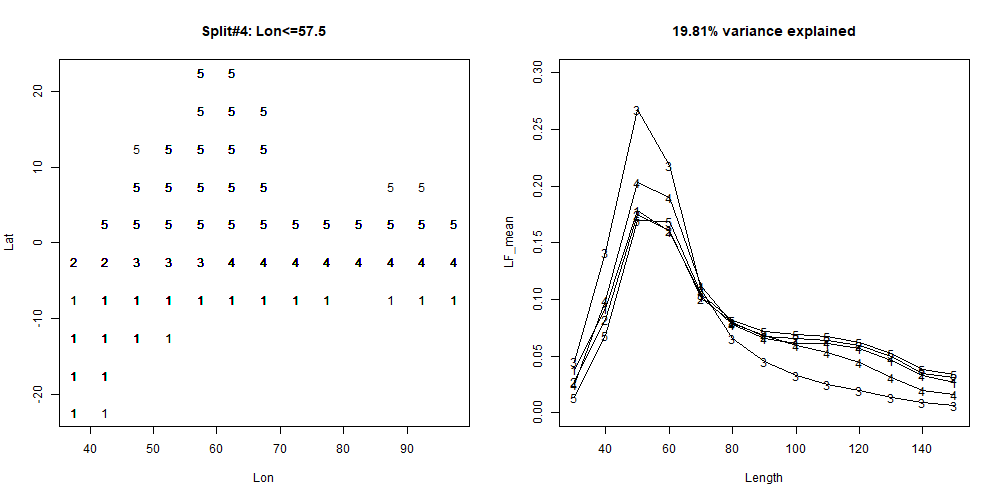

Values plotted in this chart, from the file beside it:
Improve, Key, Value, Cell
11.58, Lon, 57.5, 3
7.368, Lon, 62.5, 3
4.436, Lon, 52.5, 3
3.975, Lon, 72.5, 3
2.518, Lon, 67.5, 4
2.409, Lon, 82.5, 3
2.225, Lat, 2.5, 4
2.215, Lon, 37.5, 1
1.991, Lon, 47.5, 4
1.713, Lon, 77.5, 3
1.649, Lon, 52.5, 4
1.601, Lon, 67.5, 3
1.598, Lon, 87.5, 3
1.567, Lon, 72.5, 4
1.281, Lon, 42.5, 4
1.126, Lat, 12.5, 4
0.8714, Lat, 7.5, 4
0.8225, Lat, -17.5, 1
0.8152, Lon, 42.5, 1
0.6955, Lon, 92.5, 3
0.6359, Lon, 77.5, 4
0.6111, Lat, 17.5, 4
0.5298, Lon, 82.5, 4
0.4199, Lon, 67.5, 1
0.4072, Lat, -22.5, 1
0.3898, Lon, 57.5, 4
0.3509, Lon, 62.5, 1
0.3301, Lon, 92.5, 1
0.3222, Lon, 87.5, 4
0.3048, Lat, -12.5, 1
0.2839, Lon, 72.5, 1
0.2677, Lon, 37.5, 2
0.2581, Lon, 62.5, 4
0.2559, Lon, 57.5, 1
0.2074, Lon, 47.5, 1
0.2017, Lon, 87.5, 1
0.1718, Lon, 77.5, 1
0.1447, Lon, 47.5, 3
0.1307, Lon, 52.5, 1
0.04241, Lon, 92.5, 4
0, Lat, -2.5, 2
0, Lat, -2.5, 3
